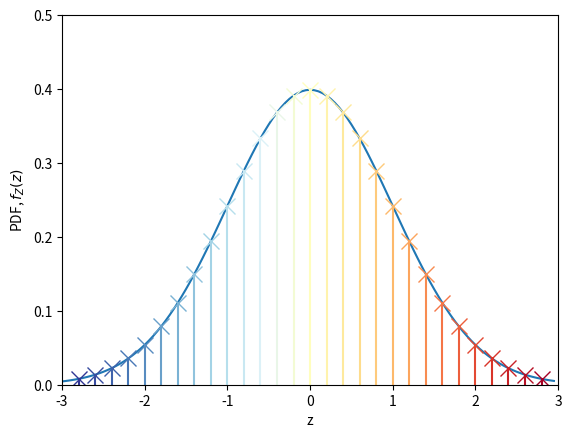
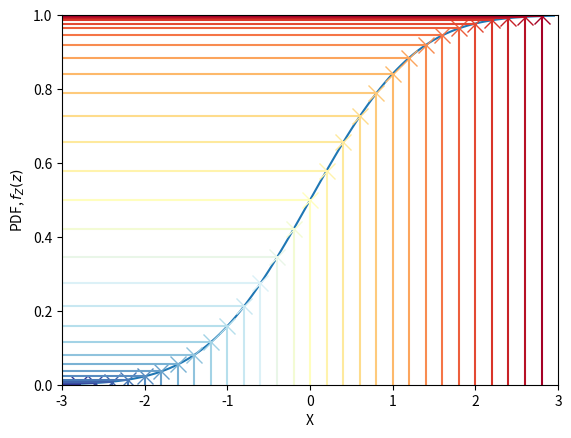
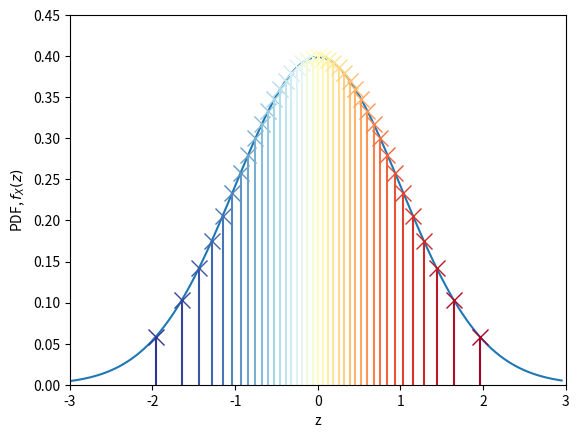
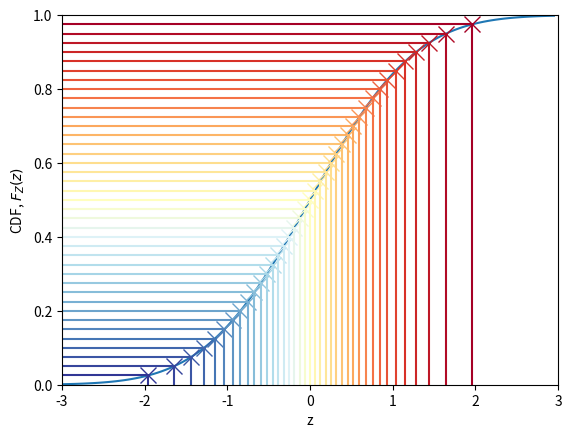

Here is the Python script that generated these plots, in order:


###############
# Authored by Weisheng Jiang
# Book 5  |  From Basic Arithmetic to Machine Learning
# Published and copyrighted by Tsinghua University Press
# Beijing, China, 2022
###############

import numpy as np
import matplotlib.pyplot as plt
from matplotlib import cm # Colormaps
from scipy.stats import norm


X = np.arange(-3,3,0.05)
mu = 0
sigma = 1

#%% Standard normal PDF and evenly spaced x 

x_selected = np.linspace(-2.8, 2.8, num=29)

f_x = norm.pdf(X, loc=mu, scale=sigma)

fig, ax = plt.subplots()

plt.plot(X,f_x)

colors = plt.cm.RdYlBu_r(np.linspace(0,1,len(x_selected)))

for i in np.linspace(0,len(x_selected)-1,len(x_selected)):
    
    x_selected_i = x_selected[int(i)]
    
    x_PDF = norm.pdf(x_selected_i)

    plt.vlines(x = x_selected_i,
               ymin = 0, ymax = x_PDF,
               color = colors[int(i)])
    
    plt.plot(x_selected_i, x_PDF, marker = 'x',color = colors[int(i)],
             markersize = 12)
    
ax.set_xlim(-3, 3)
ax.set_ylim(0,  0.5)
ax.set_xlabel('z')
ax.set_ylabel('PDF, $f_{Z}(z)$')

#%% Standard normal CDF and evenly spaced x 

F_x = norm.cdf(X, loc=mu, scale=sigma)

fig, ax = plt.subplots()

plt.plot(X,F_x)

colors = plt.cm.RdYlBu_r(np.linspace(0,1,len(x_selected)))

for i in np.linspace(0,len(x_selected)-1,len(x_selected)):
    
    x_selected_i = x_selected[int(i)]
    
    x_CDF = norm.cdf(x_selected_i)

    plt.vlines(x = x_selected_i,
               ymin = 0, ymax = x_CDF,
               color = colors[int(i)])

    plt.hlines(y = x_CDF,
               xmin = -3, xmax = x_selected_i,
               color = colors[int(i)])
    
    plt.plot(x_selected_i, x_CDF, marker = 'x',color = colors[int(i)],
             markersize = 12)
    
ax.set_xlim(-3, 3)
ax.set_ylim(0, 1)
ax.set_xlabel('X')
ax.set_ylabel('PDF, $f_{Z}(z)$')

#%% Standard normal PDF and evenly spaced percentiles 

percentiles = np.linspace(0.025, 0.975, num=39)

f_x = norm.pdf(X, loc=mu, scale=sigma)

fig, ax = plt.subplots()

plt.plot(X,f_x)

colors = plt.cm.RdYlBu_r(np.linspace(0,1,len(percentiles)))

for i in np.linspace(0,len(percentiles)-1,len(percentiles)):
    
    percentile = percentiles[int(i)]
    
    x_percent = norm.ppf(percentile)
    
    x_PDF = norm.pdf(x_percent, loc = mu, scale = sigma)
    
    plt.vlines(x = x_percent,
               ymin = 0, ymax = x_PDF,
               color = colors[int(i)])
    
    plt.plot(x_percent, x_PDF, marker = 'x',color = colors[int(i)],
             markersize = 12)
    
ax.set_xlim(-3, 3)
ax.set_ylim(0,  0.45)
ax.set_xlabel('z')
ax.set_ylabel('PDF, $f_{X}(z)$')

#%% Standard normal CDF and percentiles 

F_x = norm.cdf(X, loc=mu, scale=sigma)

fig, ax = plt.subplots()

plt.plot(X,F_x)

colors = plt.cm.RdYlBu_r(np.linspace(0,1,len(percentiles)))

for i in np.linspace(0,len(percentiles)-1,len(percentiles)):
    
    percentile = percentiles[int(i)]
    
    x_percent = norm.ppf(percentile)
    plt.hlines(y = percentile,
               xmin = -3, xmax = x_percent,
               color = colors[int(i)])
    
    plt.vlines(x = x_percent,
               ymin = 0, ymax = percentile,
               color = colors[int(i)])
    
    plt.plot(x_percent, percentile, marker = 'x',color = colors[int(i)],
             markersize = 12)

ax.set_xlim(-3, 3)
ax.set_ylim(0,  1)
ax.set_xlabel('z')
ax.set_ylabel('CDF, $F_{Z}(z)$')
